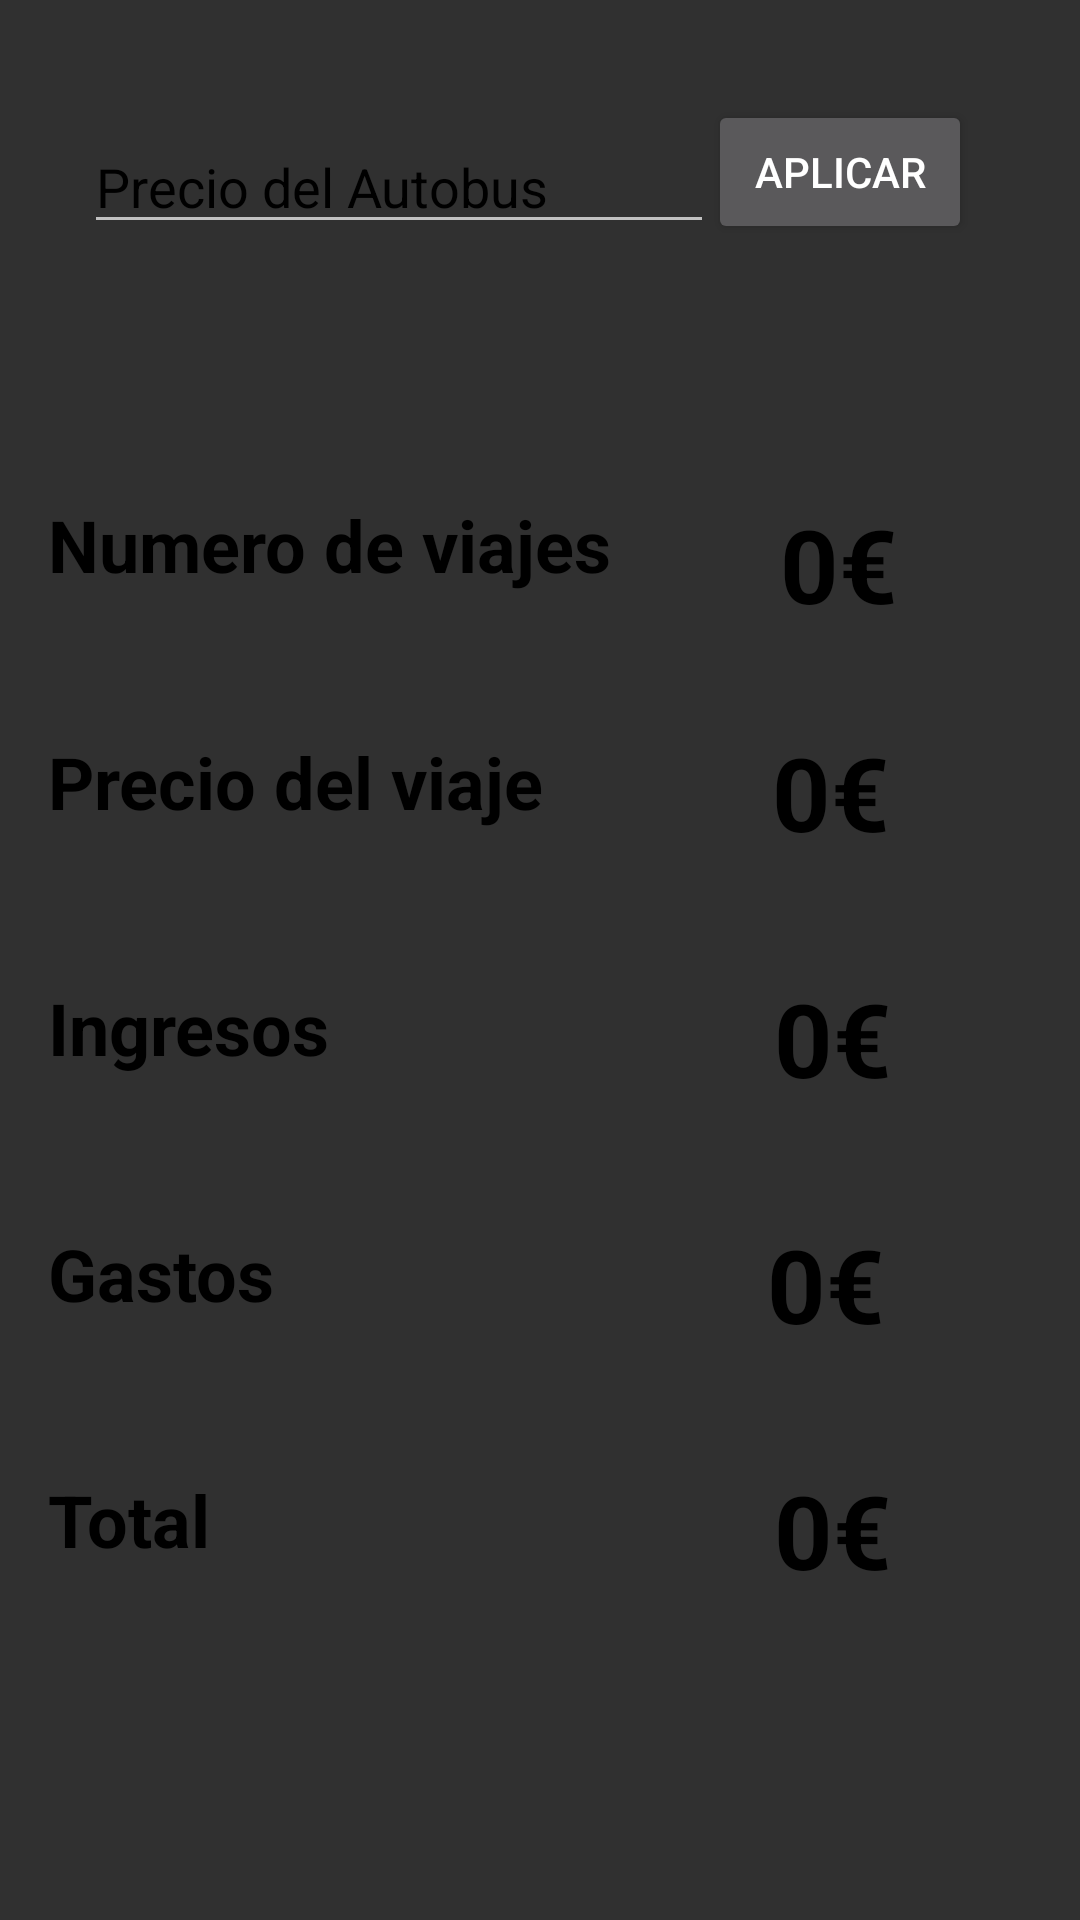

Layout XML and referenced resources for this Android screen:
<!-- AndroidManifest.xml: application theme Theme.AppCompat.NoActionBar -->
<!-- res/layout/activity_main2.xml -->
<?xml version="1.0" encoding="utf-8"?>
<androidx.constraintlayout.widget.ConstraintLayout xmlns:android="http://schemas.android.com/apk/res/android"
    xmlns:app="http://schemas.android.com/apk/res-auto"
    xmlns:tools="http://schemas.android.com/tools"
    android:layout_width="match_parent"
    android:layout_height="match_parent"
    android:background="@drawable/fondo"
    tools:context=".MainActivity2">

    <Button
        android:id="@+id/btn_aplicar"
        android:layout_width="wrap_content"
        android:layout_height="wrap_content"
        android:layout_marginEnd="36dp"
        android:text="@string/aplicar"
        android:onClick="aplicar"
        app:layout_constraintBottom_toBottomOf="@+id/edt_precio_autobus"
        app:layout_constraintEnd_toEndOf="parent"
        app:layout_constraintTop_toTopOf="@+id/edt_precio_autobus"
        app:layout_constraintVertical_bias="1.0" />

    <EditText
        android:id="@+id/edt_precio_autobus"
        android:layout_width="wrap_content"
        android:layout_height="wrap_content"
        android:layout_marginStart="28dp"
        android:layout_marginTop="40dp"
        android:ems="10"
        android:hint="@string/precio_del_autobus"
        android:importantForAutofill="no"
        android:inputType="textPersonName"
        android:textColor="@color/black"
        android:textColorHint="@color/black"
        app:layout_constraintEnd_toStartOf="@+id/btn_aplicar"
        app:layout_constraintHorizontal_bias="0.051"
        app:layout_constraintStart_toStartOf="parent"
        app:layout_constraintTop_toTopOf="parent"
        tools:ignore="TouchTargetSizeCheck" />

    <TextView
        android:id="@+id/txt_num_pasajeros"
        android:layout_width="216dp"
        android:layout_height="31dp"
        android:layout_marginStart="16dp"
        android:layout_marginTop="84dp"
        android:text="@string/numero_de_viajes"
        android:textColor="@color/black"
        android:textSize="24sp"
        android:textStyle="bold"
        app:layout_constraintStart_toStartOf="parent"
        app:layout_constraintTop_toBottomOf="@+id/edt_precio_autobus" />

    <TextView
        android:id="@+id/txt_num_pasajeros2"
        android:layout_width="0dp"
        android:layout_height="37dp"
        android:layout_marginStart="28dp"
        android:text="@string/_0"
        android:textColor="@color/black"
        android:textSize="34sp"
        android:textStyle="bold"
        app:layout_constraintBottom_toBottomOf="@+id/txt_num_pasajeros"
        app:layout_constraintStart_toEndOf="@+id/txt_num_pasajeros"
        app:layout_constraintTop_toTopOf="@+id/txt_num_pasajeros"
        app:layout_constraintVertical_bias="0.0" />

    <TextView
        android:id="@+id/txt_precio_viaje"
        android:layout_width="0dp"
        android:layout_height="34dp"
        android:layout_marginStart="16dp"
        android:layout_marginTop="48dp"
        android:text="@string/precio_del_viaje"
        android:textColor="@color/black"
        android:textSize="24sp"
        android:textStyle="bold"
        app:layout_constraintStart_toStartOf="parent"
        app:layout_constraintTop_toBottomOf="@+id/txt_num_pasajeros" />

    <TextView
        android:id="@+id/txt_precio_viaje2"
        android:layout_width="0dp"
        android:layout_height="37dp"
        android:layout_marginStart="76dp"
        android:text="@string/_0"
        android:textColor="@color/black"
        android:textSize="34sp"
        android:textStyle="bold"
        app:layout_constraintBottom_toBottomOf="@+id/txt_precio_viaje"
        app:layout_constraintStart_toEndOf="@+id/txt_precio_viaje"
        app:layout_constraintTop_toTopOf="@+id/txt_precio_viaje"
        app:layout_constraintVertical_bias="1.0" />

    <TextView
        android:id="@+id/txt_ingresos"
        android:layout_width="0dp"
        android:layout_height="34dp"
        android:layout_marginStart="16dp"
        android:layout_marginTop="48dp"
        android:text="@string/ingresos"
        android:textColor="@color/black"
        android:textSize="24sp"
        android:textStyle="bold"
        app:layout_constraintStart_toStartOf="parent"
        app:layout_constraintTop_toBottomOf="@+id/txt_precio_viaje" />

    <TextView
        android:id="@+id/txt_precio_ingresos2"
        android:layout_width="0dp"
        android:layout_height="37dp"
        android:layout_marginStart="148dp"
        android:text="@string/_0"
        android:textColor="@color/black"
        android:textSize="34sp"
        android:textStyle="bold"
        app:layout_constraintBottom_toBottomOf="@+id/txt_ingresos"
        app:layout_constraintStart_toEndOf="@+id/txt_ingresos"
        app:layout_constraintTop_toTopOf="@+id/txt_ingresos"
        app:layout_constraintVertical_bias="1.0" />

    <TextView
        android:id="@+id/txt_gastos"
        android:layout_width="0dp"
        android:layout_height="34dp"
        android:layout_marginStart="16dp"
        android:layout_marginTop="48dp"
        android:text="@string/gastos"
        android:textColor="@color/black"
        android:textSize="24sp"
        android:textStyle="bold"
        app:layout_constraintStart_toStartOf="parent"
        app:layout_constraintTop_toBottomOf="@+id/txt_ingresos" />

    <TextView
        android:id="@+id/txt_total"
        android:layout_width="0dp"
        android:layout_height="34dp"
        android:layout_marginStart="16dp"
        android:layout_marginTop="48dp"
        android:text="@string/total"
        android:textColor="@color/black"
        android:textSize="24sp"
        android:textStyle="bold"
        app:layout_constraintStart_toStartOf="parent"
        app:layout_constraintTop_toBottomOf="@+id/txt_gastos" />

    <TextView
        android:id="@+id/txt_precio_gastos2"
        android:layout_width="0dp"
        android:layout_height="37dp"
        android:layout_marginStart="164dp"
        android:text="@string/_0"
        android:textColor="@color/black"
        android:textSize="34sp"
        android:textStyle="bold"
        app:layout_constraintBottom_toBottomOf="@+id/txt_gastos"
        app:layout_constraintStart_toEndOf="@+id/txt_gastos"
        app:layout_constraintTop_toTopOf="@+id/txt_gastos"
        app:layout_constraintVertical_bias="1.0" />

    <TextView
        android:id="@+id/txt_precio_total2"
        android:layout_width="0dp"
        android:layout_height="37dp"
        android:layout_marginStart="188dp"
        android:text="@string/_0"
        android:textColor="@color/black"
        android:textSize="34sp"
        android:textStyle="bold"
        app:layout_constraintBottom_toBottomOf="@+id/txt_total"
        app:layout_constraintStart_toEndOf="@+id/txt_total"
        app:layout_constraintTop_toTopOf="@+id/txt_total"
        app:layout_constraintVertical_bias="1.0" />
</androidx.constraintlayout.widget.ConstraintLayout>
<!-- resources referenced by this layout -->
<resources>
  <string name="_0">0€</string>
  <string name="aplicar">APLICAR</string>
  <string name="gastos">Gastos</string>
  <string name="ingresos">Ingresos</string>
  <string name="numero_de_viajes">Numero de viajes</string>
  <string name="precio_del_autobus">Precio del Autobus</string>
  <string name="precio_del_viaje">Precio del viaje</string>
  <string name="total">Total</string>
  <!-- not gathered from this repository: default colours our renderer supplied (Android Studio template values) -->
  <color name="black">#FF000000</color>
</resources>
